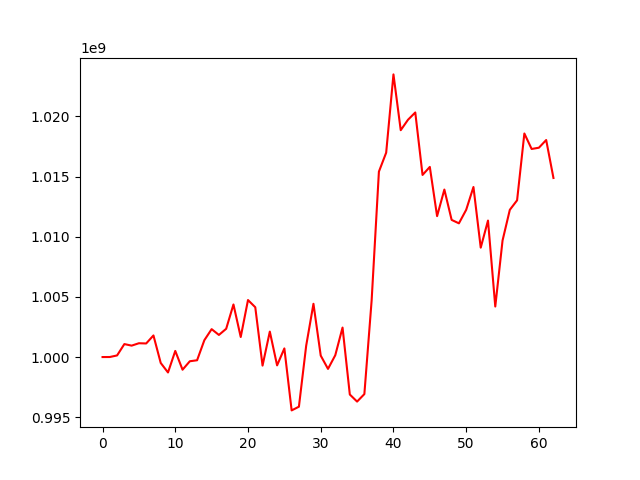

Source data for this figure (header and first rows):
, 0
0, 1000000000
1, 1000003739
2, 1000134978
3, 1001078227
4, 1000949047
5, 1001148170
6, 1001129584
7, 1001795097
8, 999508695
9, 998718217
10, 1000509412
11, 998947687
12, 999651068
13, 999733682
14, 1001402400
15, 1002319263
16, 1001838012
17, 1002349362
18, 1004370303
19, 1001665822
20, 1004738476
21, 1004140785
22, 999290235
23, 1002116405
24, 999308459
25, 1000717323
26, 995566198
27, 995873794
28, 1000942502
29, 1004426479
30, 1000120879
31, 999015840
32, 1000151887
33, 1002451378
34, 996886684
35, 996298936
36, 996922051
37, 1004709356
38, 1015412090
39, 1016988942
40, 1023492518
41, 1018855208
42, 1019722763
43, 1020328436
44, 1015135507
45, 1015802972
46, 1011711499
47, 1013921141
48, 1011400103
49, 1011114020
50, 1012237230
51, 1014134702
52, 1009091460
53, 1011345638
54, 1004199436
55, 1009685435
56, 1012235840
57, 1013027854
58, 1018581023
59, 1017294546
... 3 more rows
